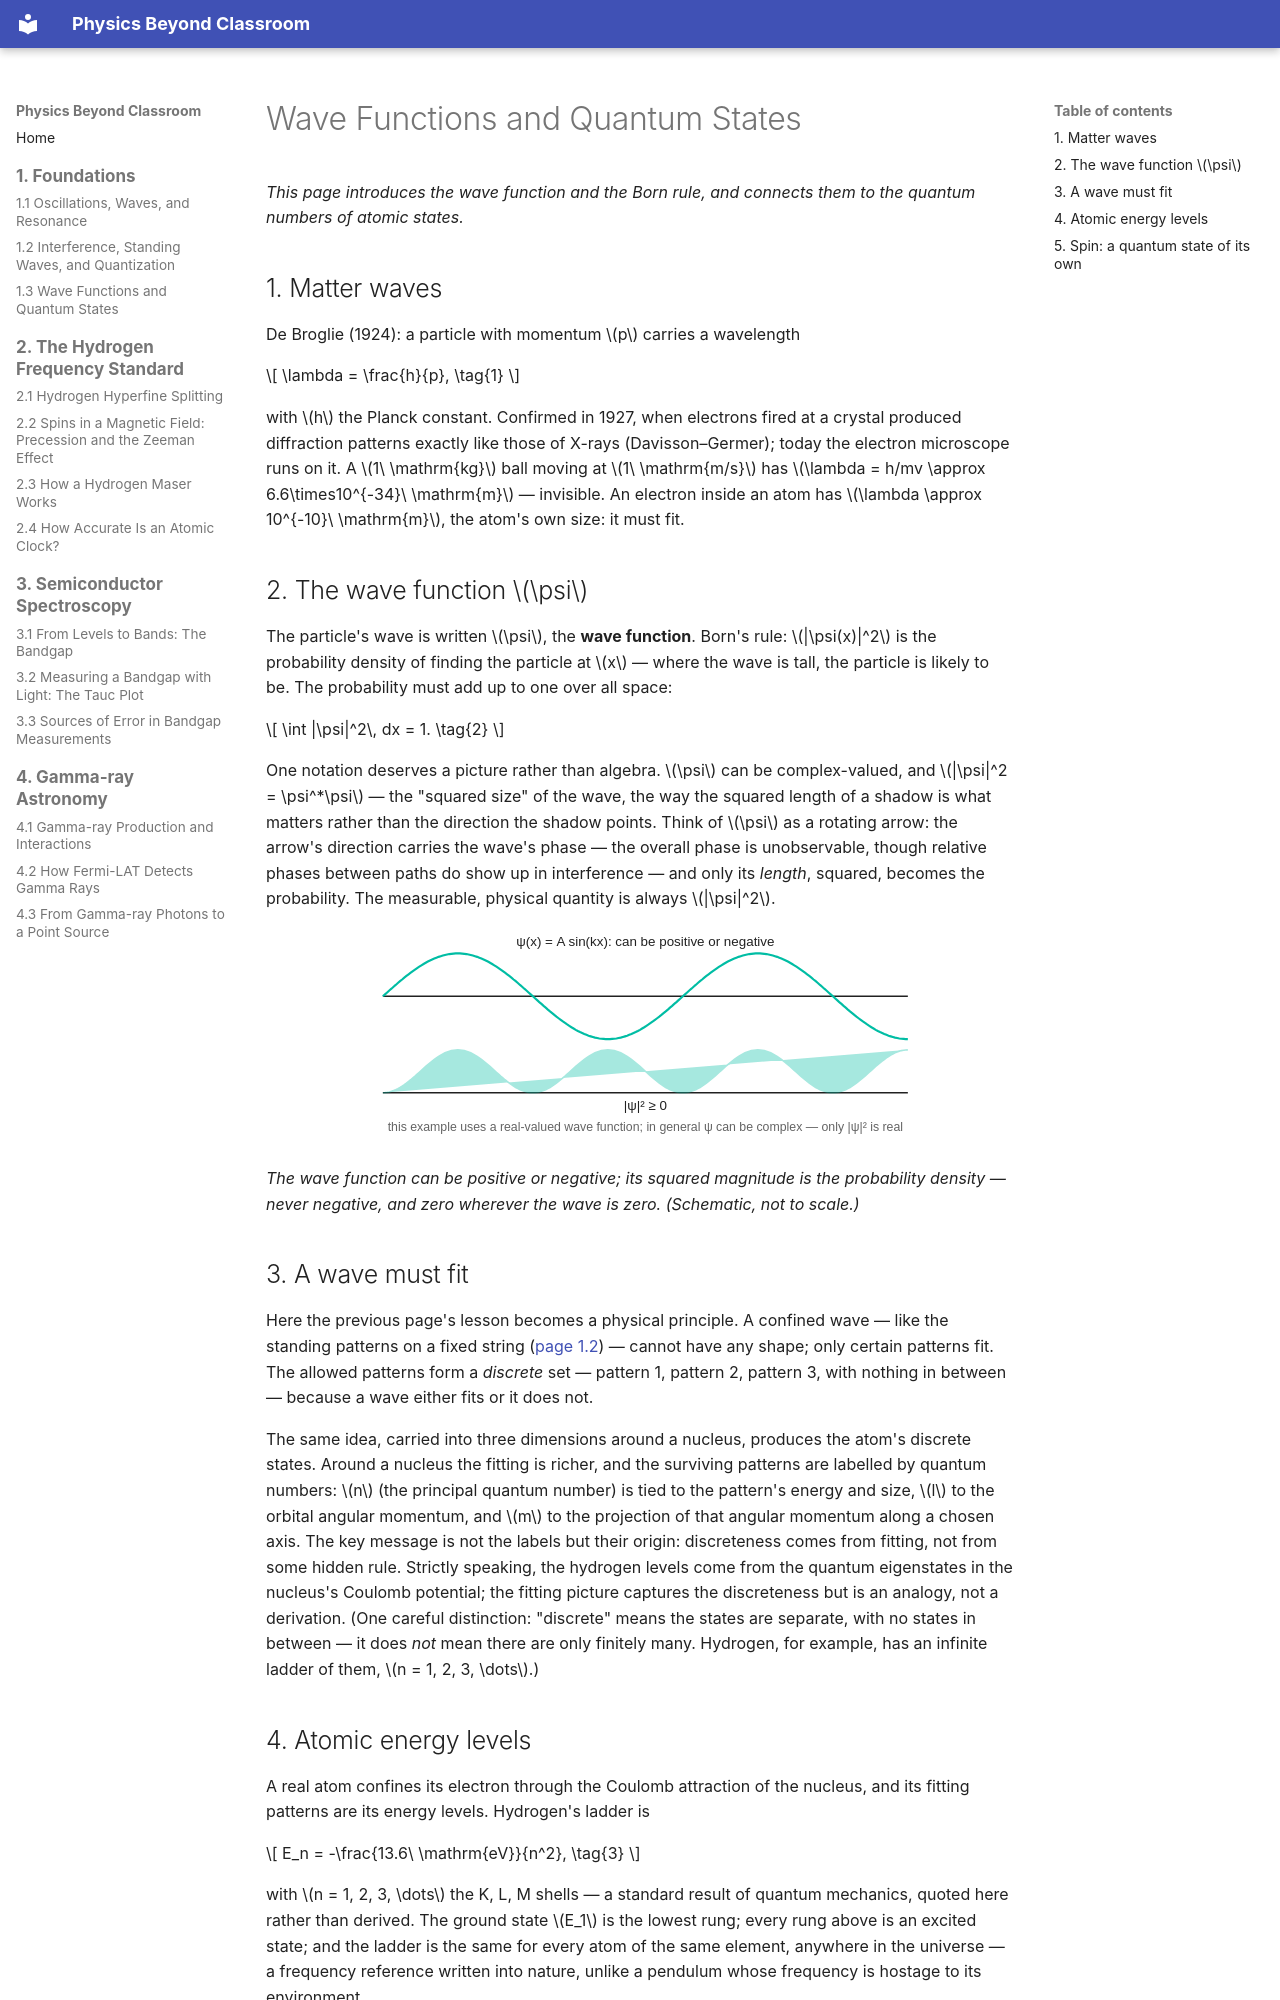

repository: yanruize257/Physics-Beyond-Classroom · page: en/foundations/wave-functions-and-quantum-states/index.html · generator: mkdocs

# Wave Functions and Quantum States

*This page introduces the wave function and the Born rule, and connects them to the quantum numbers of atomic states.*

## 1. Matter waves

De Broglie (1924): a particle with momentum \(p\) carries a wavelength

\[
\lambda = \frac{h}{p},
\tag{1}
\]

with \(h\) the Planck constant. Confirmed in 1927, when electrons fired at a crystal produced diffraction patterns exactly like those of X-rays (Davisson–Germer); today the electron microscope runs on it. A \(1\ \mathrm{kg}\) ball moving at \(1\ \mathrm{m/s}\) has \(\lambda = h/mv \approx 6.6\times10^{-34}\ \mathrm{m}\) — invisible. An electron inside an atom has \(\lambda \approx 10^{-10}\ \mathrm{m}\), the atom's own size: it must fit.

## 2. The wave function \(\psi\)

The particle's wave is written \(\psi\), the **wave function**. Born's rule: \(|\psi(x)|^2\) is the probability density of finding the particle at \(x\) — where the wave is tall, the particle is likely to be. The probability must add up to one over all space:

\[
\int |\psi|^2\, dx = 1.
\tag{2}
\]

One notation deserves a picture rather than algebra. \(\psi\) can be complex-valued, and \(|\psi|^2 = \psi^*\psi\) — the "squared size" of the wave, the way the squared length of a shadow is what matters rather than the direction the shadow points. Think of \(\psi\) as a rotating arrow: the arrow's direction carries the wave's phase — the overall phase is unobservable, though relative phases between paths do show up in interference — and only its *length*, squared, becomes the probability. The measurable, physical quantity is always \(|\psi|^2\).

<svg xmlns="http://www.w3.org/2000/svg" viewBox="0 0 560 200" style="width:100%;max-width:600px;height:auto;display:block;margin:1.25em auto;" role="img" aria-label="Wave function and its probability density"><style>text { font-family: var(--md-text-font, sans-serif); fill: currentColor; font-size: 12.5px; }.dim { opacity: .7; font-size: 11.5px; }.ax { stroke: currentColor; stroke-width: 1.3; }.w { fill: none; stroke: var(--md-accent-fg-color); stroke-width: 2; }.p { fill: var(--md-accent-fg-color); opacity: .35; stroke: var(--md-accent-fg-color); stroke-width: 1.5; }</style><line class="ax" x1="40" y1="60" x2="530" y2="60"/><path class="w" d="M40,60.0 L42,58.2 L44,56.4 L46,54.6 L48,52.9 L50,51.1 L52,49.4 L54,47.6 L56,45.9 L58,44.3 L60,42.6 L62,41.0 L64,39.5 L66,38.0 L68,36.5 L70,35.1 L72,33.7 L74,32.4 L76,31.1 L78,29.9 L80,28.7 L82,27.6 L84,26.6 L86,25.7 L88,24.8 L90,24.0 L92,23.2 L94,22.6 L96,22.0 L98,21.4 L100,21.0 L102,20.6 L104,20.4 L106,20.2 L108,20.0 L110,20.0 L112,20.0 L114,20.2 L116,20.4 L118,20.6 L120,21.0 L122,21.4 L124,22.0 L126,22.6 L128,23.2 L130,24.0 L132,24.8 L134,25.7 L136,26.6 L138,27.6 L140,28.7 L142,29.9 L144,31.1 L146,32.4 L148,33.7 L150,35.1 L152,36.5 L154,38.0 L156,39.5 L158,41.0 L160,42.6 L162,44.3 L164,45.9 L166,47.6 L168,49.4 L170,51.1 L172,52.9 L174,54.6 L176,56.4 L178,58.2 L180,60.0 L182,61.8 L184,63.6 L186,65.4 L188,67.1 L190,68.9 L192,70.6 L194,72.4 L196,74.1 L198,75.7 L200,77.4 L202,79.0 L204,80.5 L206,82.0 L208,83.5 L210,84.9 L212,86.3 L214,87.6 L216,88.9 L218,90.1 L220,91.3 L222,92.4 L224,93.4 L226,94.3 L228,95.2 L230,96.0 L232,96.8 L234,97.4 L236,98.0 L238,98.6 L240,99.0 L242,99.4 L244,99.6 L246,99.8 L248,100.0 L250,100.0 L252,100.0 L254,99.8 L256,99.6 L258,99.4 L260,99.0 L262,98.6 L264,98.0 L266,97.4 L268,96.8 L270,96.0 L272,95.2 L274,94.3 L276,93.4 L278,92.4 L280,91.3 L282,90.1 L284,88.9 L286,87.6 L288,86.3 L290,84.9 L292,83.5 L294,82.0 L296,80.5 L298,79.0 L300,77.4 L302,75.7 L304,74.1 L306,72.4 L308,70.6 L310,68.9 L312,67.1 L314,65.4 L316,63.6 L318,61.8 L320,60.0 L322,58.2 L324,56.4 L326,54.6 L328,52.9 L330,51.1 L332,49.4 L334,47.6 L336,45.9 L338,44.3 L340,42.6 L342,41.0 L344,39.5 L346,38.0 L348,36.5 L350,35.1 L352,33.7 L354,32.4 L356,31.1 L358,29.9 L360,28.7 L362,27.6 L364,26.6 L366,25.7 L368,24.8 L370,24.0 L372,23.2 L374,22.6 L376,22.0 L378,21.4 L380,21.0 L382,20.6 L384,20.4 L386,20.2 L388,20.0 L390,20.0 L392,20.0 L394,20.2 L396,20.4 L398,20.6 L400,21.0 L402,21.4 L404,22.0 L406,22.6 L408,23.2 L410,24.0 L412,24.8 L414,25.7 L416,26.6 L418,27.6 L420,28.7 L422,29.9 L424,31.1 L426,32.4 L428,33.7 L430,35.1 L432,36.5 L434,38.0 L436,39.5 L438,41.0 L440,42.6 L442,44.3 L444,45.9 L446,47.6 L448,49.4 L450,51.1 L452,52.9 L454,54.6 L456,56.4 L458,58.2 L460,60.0 L462,61.8 L464,63.6 L466,65.4 L468,67.1 L470,68.9 L472,70.6 L474,72.4 L476,74.1 L478,75.7 L480,77.4 L482,79.0 L484,80.5 L486,82.0 L488,83.5 L490,84.9 L492,86.3 L494,87.6 L496,88.9 L498,90.1 L500,91.3 L502,92.4 L504,93.4 L506,94.3 L508,95.2 L510,96.0 L512,96.8 L514,97.4 L516,98.0 L518,98.6 L520,99.0 L522,99.4 L524,99.6 L526,99.8 L528,100.0 L530,100.0"/><text x="285" y="13" text-anchor="middle">&#968;(x) = A sin(kx): can be positive or negative</text><line class="ax" x1="40" y1="150" x2="530" y2="150"/><path class="p" d="M40,150.0 L42,149.9 L44,149.7 L46,149.3 L48,148.7 L50,148.0 L52,147.2 L54,146.2 L56,145.1 L58,143.8 L60,142.5 L62,141.0 L64,139.5 L66,137.9 L68,136.2 L70,134.5 L72,132.7 L74,130.9 L76,129.1 L78,127.3 L80,125.5 L82,123.8 L84,122.1 L86,120.5 L88,119.0 L90,117.5 L92,116.2 L94,114.9 L96,113.8 L98,112.8 L100,112.0 L102,111.3 L104,110.7 L106,110.3 L108,110.1 L110,110.0 L112,110.1 L114,110.3 L116,110.7 L118,111.3 L120,112.0 L122,112.8 L124,113.8 L126,114.9 L128,116.2 L130,117.5 L132,119.0 L134,120.5 L136,122.1 L138,123.8 L140,125.5 L142,127.3 L144,129.1 L146,130.9 L148,132.7 L150,134.5 L152,136.2 L154,137.9 L156,139.5 L158,141.0 L160,142.5 L162,143.8 L164,145.1 L166,146.2 L168,147.2 L170,148.0 L172,148.7 L174,149.3 L176,149.7 L178,149.9 L180,150.0 L182,149.9 L184,149.7 L186,149.3 L188,148.7 L190,148.0 L192,147.2 L194,146.2 L196,145.1 L198,143.8 L200,142.5 L202,141.0 L204,139.5 L206,137.9 L208,136.2 L210,134.5 L212,132.7 L214,130.9 L216,129.1 L218,127.3 L220,125.5 L222,123.8 L224,122.1 L226,120.5 L228,119.0 L230,117.5 L232,116.2 L234,114.9 L236,113.8 L238,112.8 L240,112.0 L242,111.3 L244,110.7 L246,110.3 L248,110.1 L250,110.0 L252,110.1 L254,110.3 L256,110.7 L258,111.3 L260,112.0 L262,112.8 L264,113.8 L266,114.9 L268,116.2 L270,117.5 L272,119.0 L274,120.5 L276,122.1 L278,123.8 L280,125.5 L282,127.3 L284,129.1 L286,130.9 L288,132.7 L290,134.5 L292,136.2 L294,137.9 L296,139.5 L298,141.0 L300,142.5 L302,143.8 L304,145.1 L306,146.2 L308,147.2 L310,148.0 L312,148.7 L314,149.3 L316,149.7 L318,149.9 L320,150.0 L322,149.9 L324,149.7 L326,149.3 L328,148.7 L330,148.0 L332,147.2 L334,146.2 L336,145.1 L338,143.8 L340,142.5 L342,141.0 L344,139.5 L346,137.9 L348,136.2 L350,134.5 L352,132.7 L354,130.9 L356,129.1 L358,127.3 L360,125.5 L362,123.8 L364,122.1 L366,120.5 L368,119.0 L370,117.5 L372,116.2 L374,114.9 L376,113.8 L378,112.8 L380,112.0 L382,111.3 L384,110.7 L386,110.3 L388,110.1 L390,110.0 L392,110.1 L394,110.3 L396,110.7 L398,111.3 L400,112.0 L402,112.8 L404,113.8 L406,114.9 L408,116.2 L410,117.5 L412,119.0 L414,120.5 L416,122.1 L418,123.8 L420,125.5 L422,127.3 L424,129.1 L426,130.9 L428,132.7 L430,134.5 L432,136.2 L434,137.9 L436,139.5 L438,141.0 L440,142.5 L442,143.8 L444,145.1 L446,146.2 L448,147.2 L450,148.0 L452,148.7 L454,149.3 L456,149.7 L458,149.9 L460,150.0 L462,149.9 L464,149.7 L466,149.3 L468,148.7 L470,148.0 L472,147.2 L474,146.2 L476,145.1 L478,143.8 L480,142.5 L482,141.0 L484,139.5 L486,137.9 L488,136.2 L490,134.5 L492,132.7 L494,130.9 L496,129.1 L498,127.3 L500,125.5 L502,123.8 L504,122.1 L506,120.5 L508,119.0 L510,117.5 L512,116.2 L514,114.9 L516,113.8 L518,112.8 L520,112.0 L522,111.3 L524,110.7 L526,110.3 L528,110.1 L530,110.0"/><text x="285" y="166" text-anchor="middle">|&#968;|&#178; &#8805; 0</text><text x="285" y="186" text-anchor="middle" class="dim">this example uses a real-valued wave function; in general &#968; can be complex — only |&#968;|&#178; is real</text></svg>

*The wave function can be positive or negative; its squared magnitude is the probability density — never negative, and zero wherever the wave is zero. (Schematic, not to scale.)*
